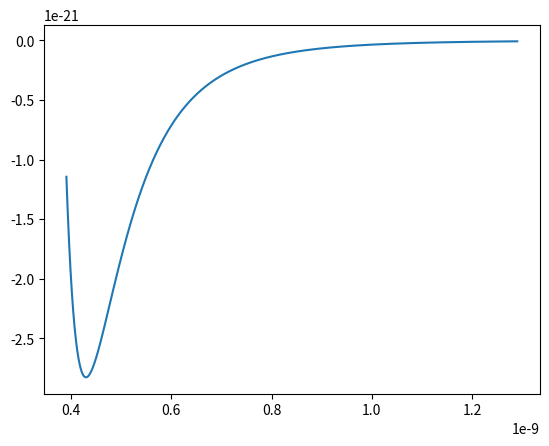

This chart was generated by the following Python code:
import numpy as np
import matplotlib.pyplot as plt
# from matplotlib.pyplot import plot, ion, show, draw

# interactive mode
# ion()

k =  1.380649e-23        # J/K.
sigma = 3.831e-10
eps = 204.68*k

def generateConfig(nPts: int, box: float, rng) -> np.ndarray:
    # rng = np.random.default_rng()  # the simplest way to generate random numbers
    nums = rng.random([3,nPts])
    nums = box*nums
    return nums

def plotParticles(pts: np.ndarray, xmax: float = 0, ymax: float = 0) -> None:
    plt.plot(pts[1,:],pts[2,:],'o')
    if xmax != 0:
        plt.xlim(0,xmax)
    if ymax != 0:
        plt.ylim(0,ymax)
    plt.show()

def calcLJPotential(sqDistance: np.ndarray) -> np.ndarray:
    global k, sigma, eps 
    
    # sigma = 1
    # eps = 1
    v = (sigma/sqDistance)
    LJ = 4*eps*(v**12 - v**6)

    return LJ

def getPotential(pts: np.ndarray, nPts: int, box: float, hbox: float) -> float:
    U = 0.0
    # print(hbox)
    # print(pts)

    for i in range(nPts-1):
        # print()
        # print(i)
        dr = pts[:,i+1:] - pts[:,i:i+1]
        # print(dr)
        # dr = np.abs(dr)

        dr[dr > hbox] -= box
        dr[dr < -hbox] += box
        # dr = np.where(dr > hbox, dr-box, dr)
        # dr = np.where(dr < -hbox, dr+box, dr)
        # print(dr)

        # sqDistance2 = dr[:,0]
        sqDistance = dr[0:1,:]**2 + dr[1:2,:]**2 +dr[2:3,:]**2

        # print(sqDistance2)
        # print(sqDistance)
        # print(sqDistance2+sqDistance)
        
        pots = calcLJPotential(sqDistance)
        # print(pots)
        U += np.sum(pots)
        # print(U)
    
    return U

def acceptMove(dPotential: float, beta: float, rng) -> bool:

    p = np.min((1,np.exp(-beta*dPotential)))
    r = rng.random()
    # print('random number',r,'\tvalue',np.exp(-beta*dPotential))
    return r < p


if __name__ == "__main__":
    rng = np.random.default_rng()
    nums = generateConfig(4,100, rng)
    # print(nums)

    # print(np.min(nums))
    # print(np.max(nums))
    # print(nums)
    # print(nums[1:,:])
    # print(np.max((1,np.exp(1))))
    
    # print()

    # b = np.arange(17)
    # b %= 3
    # print(b)



    

    minval = 2**(1/6)*sigma

    r = np.linspace(minval/1.1,3*minval,1000)
    LJ = calcLJPotential(r)

    # print(LJ)

    # plt.plot(r/sigma,LJ/eps)
    # plt.plot(r,LJ)
    # plt.ylim(-2,4)
    # draw()
    plt.plot(r,LJ)
    # draw()
    # plt.show(block=False)

    # plt.plot(r,LJ)
    # plt.show(block=False)


    print(minval)
    plt.show()
    

    bg = np.random.MT19937(0)
    rg = np.random.Generator(bg)
    print(rg.random((1,4)))

















